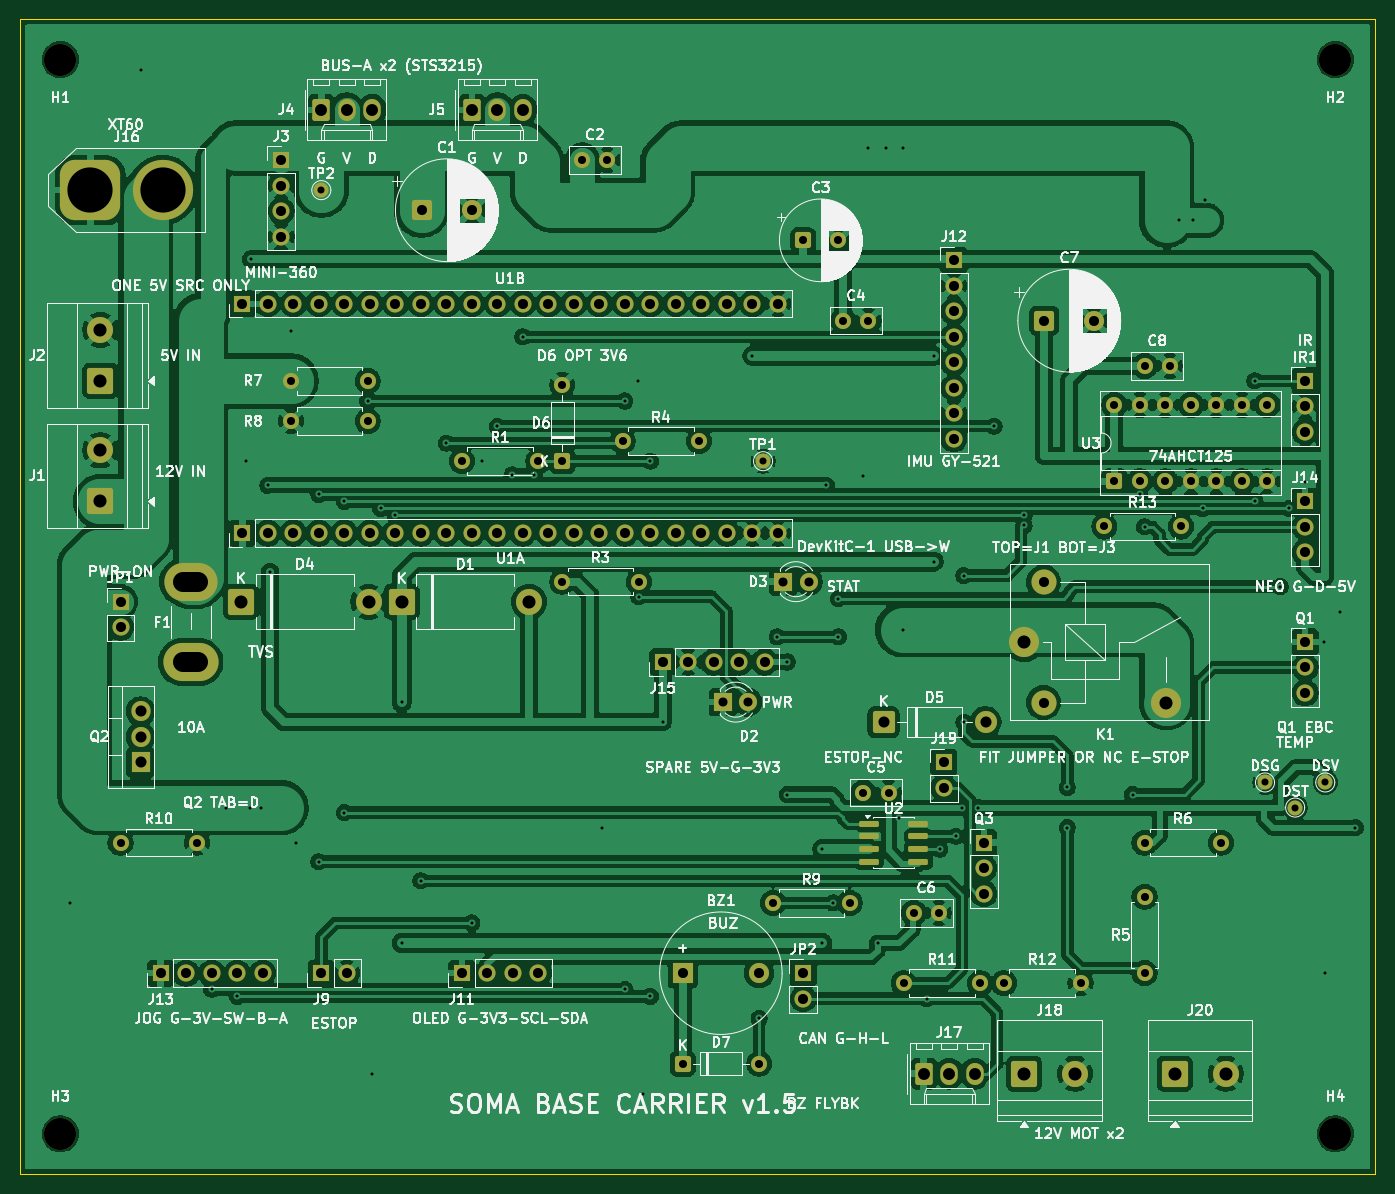
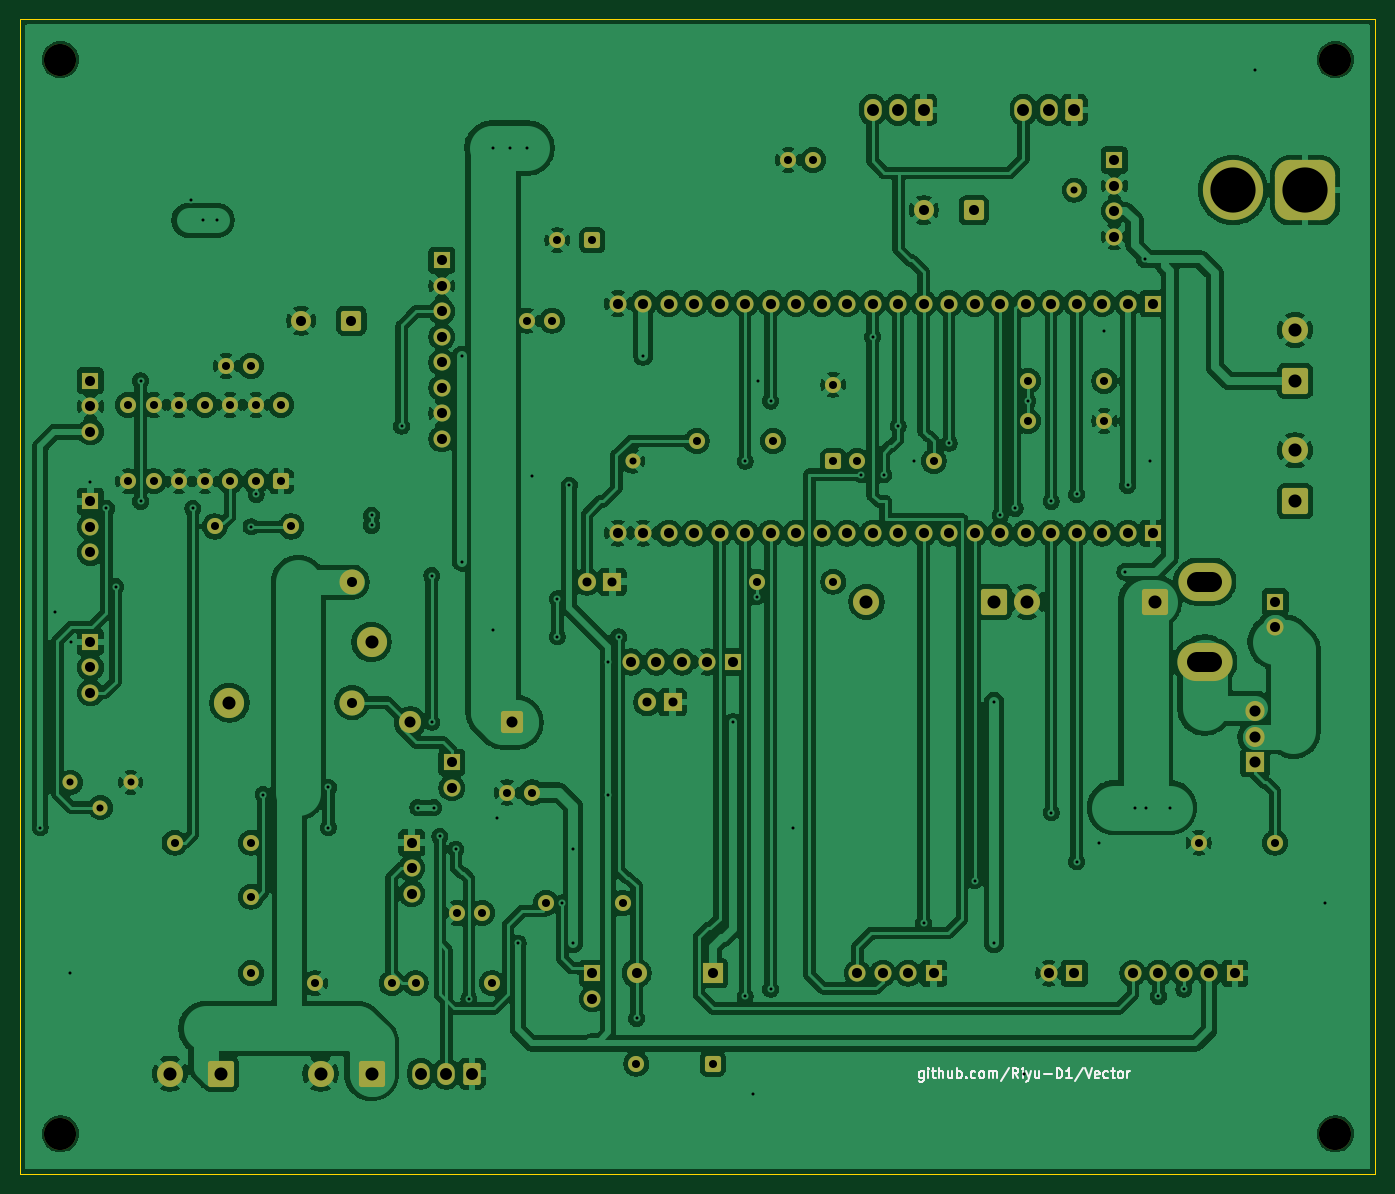
Circuit board: 10 layer files. Board 135.0 x 115.0 mm.
- bottom_copper: soma-carrier-v15-B_Cu.gbl (396847 bytes)
- bottom_mask: soma-carrier-v15-B_Mask.gbs (8473 bytes)
- paste: soma-carrier-v15-B_Paste.gbp (461 bytes)
- bottom_silk: soma-carrier-v15-B_Silkscreen.gbo (10436 bytes)
- outline: soma-carrier-v15-Edge_Cuts.gm1 (570 bytes)
- top_copper: soma-carrier-v15-F_Cu.gtl (373605 bytes)
- top_mask: soma-carrier-v15-F_Mask.gts (8792 bytes)
- paste: soma-carrier-v15-F_Paste.gtp (1325 bytes)
- top_silk: soma-carrier-v15-F_Silkscreen.gto (233374 bytes)
- drill: soma-carrier-v15.drl (4616 bytes)

=== bottom_copper: soma-carrier-v15-B_Cu.gbl (396847 bytes, source omitted) ===
=== bottom_mask: soma-carrier-v15-B_Mask.gbs (8473 bytes, source omitted) ===
=== paste: soma-carrier-v15-B_Paste.gbp ===
%TF.GenerationSoftware,KiCad,Pcbnew,10.0.4*%
%TF.CreationDate,2026-11-04T22:00:42+00:00*%
%TF.ProjectId,soma-carrier-v15,736f6d61-2d63-4617-9272-6965722d7631,rev?*%
%TF.SameCoordinates,Original*%
%TF.FileFunction,Paste,Bot*%
%TF.FilePolarity,Positive*%
%FSLAX46Y46*%
G04 Gerber Fmt 4.6, Leading zero omitted, Abs format (unit mm)*
G04 Created by KiCad (PCBNEW 10.0.4) date 2026-11-04 22:00:42*
%MOMM*%
%LPD*%
G01*
G04 APERTURE LIST*
G04 APERTURE END LIST*
M02*

=== bottom_silk: soma-carrier-v15-B_Silkscreen.gbo (10436 bytes, source omitted) ===
=== outline: soma-carrier-v15-Edge_Cuts.gm1 ===
%TF.GenerationSoftware,KiCad,Pcbnew,10.0.4*%
%TF.CreationDate,2026-11-04T22:00:42+00:00*%
%TF.ProjectId,soma-carrier-v15,736f6d61-2d63-4617-9272-6965722d7631,rev?*%
%TF.SameCoordinates,Original*%
%TF.FileFunction,Profile,NP*%
%FSLAX46Y46*%
G04 Gerber Fmt 4.6, Leading zero omitted, Abs format (unit mm)*
G04 Created by KiCad (PCBNEW 10.0.4) date 2026-11-04 22:00:42*
%MOMM*%
%LPD*%
G01*
G04 APERTURE LIST*
%TA.AperFunction,Profile*%
%ADD10C,0.100000*%
%TD*%
G04 APERTURE END LIST*
D10*
X0Y0D02*
X135000000Y0D01*
X135000000Y-115000000D01*
X0Y-115000000D01*
X0Y0D01*
M02*

=== top_copper: soma-carrier-v15-F_Cu.gtl (373605 bytes, source omitted) ===
=== top_mask: soma-carrier-v15-F_Mask.gts (8792 bytes, source omitted) ===
=== paste: soma-carrier-v15-F_Paste.gtp (1325 bytes, source withheld) ===
=== top_silk: soma-carrier-v15-F_Silkscreen.gto (233374 bytes, source omitted) ===
=== drill: soma-carrier-v15.drl ===
M48
; DRILL file KiCad 10.0.4 date 2026-11-04T22:00:43
; FORMAT={-:-/ absolute / metric / decimal}
; #@! TF.CreationDate,2026-11-04T22:00:43+00:00
; #@! TF.GenerationSoftware,Kicad,Pcbnew,10.0.4
; #@! TF.FileFunction,MixedPlating,1,2
FMAT,2
METRIC
; #@! TA.AperFunction,Plated,PTH,ViaDrill
T1C0.300
; #@! TA.AperFunction,Plated,PTH,ComponentDrill
T2C0.700
; #@! TA.AperFunction,Plated,PTH,ComponentDrill
T3C0.800
; #@! TA.AperFunction,Plated,PTH,ComponentDrill
T4C0.900
; #@! TA.AperFunction,Plated,PTH,ComponentDrill
T5C1.000
; #@! TA.AperFunction,Plated,PTH,ComponentDrill
T6C1.100
; #@! TA.AperFunction,Plated,PTH,ComponentDrill
T7C1.190
; #@! TA.AperFunction,Plated,PTH,ComponentDrill
T8C1.300
; #@! TA.AperFunction,Plated,PTH,ComponentDrill
T9C2.000
; #@! TA.AperFunction,Plated,PTH,ComponentDrill
T10C4.500
; #@! TA.AperFunction,NonPlated,NPTH,ComponentDrill
T11C3.200
%
G90
G05
T1
X5.0Y-88.0
X12.0Y-5.0
X19.08Y-96.6
X20.5Y-78.5
X21.62Y-97.3
X22.5Y-44.0
X22.9Y-78.5
X23.0Y-23.9
X24.0Y-78.5
X24.68Y-46.4
X24.9Y-55.0
X27.0Y-31.0
X27.5Y-82.0
X29.76Y-47.3
X29.76Y-83.9
X32.3Y-48.0
X32.3Y-79.0
X34.62Y-38.0
X35.0Y-105.0
X35.9Y-48.7
X37.38Y-49.4
X38.0Y-68.0
X38.0Y-92.0
X39.92Y-85.8
X42.46Y-42.2
X45.0Y-90.0
X46.0Y-44.0
X47.54Y-40.51
X49.0Y-45.35
X50.08Y-31.62
X51.2Y-45.35
X58.0Y-80.5
X60.24Y-38.0
X60.24Y-96.6
X61.5Y-36.0
X61.62Y-57.5
X62.0Y-107.0
X62.78Y-44.0
X62.78Y-97.3
X64.0Y-70.0
X72.94Y-33.5
X73.6Y-99.5
X75.4Y-61.5
X76.4Y-64.0
X76.4Y-77.2
X79.9Y-82.64
X79.9Y-92.0
X80.3Y-46.4
X81.0Y-88.0
X81.5Y-57.7
X81.5Y-61.5
X84.0Y-45.5
X84.5Y-12.8
X85.4Y-92.0
X86.2Y-12.8
X87.5Y-79.5
X87.9Y-12.8
X87.9Y-60.8
X90.3Y-97.54
X91.0Y-33.5
X91.0Y-54.0
X91.6Y-82.64
X93.2Y-81.36
X93.8Y-78.5
X94.0Y-55.4
X94.0Y-70.0
X95.4Y-78.5
X97.0Y-40.51
X100.0Y-49.4
X100.0Y-50.4
X104.3Y-76.5
X104.3Y-80.5
X110.8Y-77.2
X111.5Y-47.3
X112.0Y-50.54
X115.4Y-20.0
X116.8Y-20.0
X117.8Y-48.7
X118.0Y-18.0
X123.0Y-36.0
X123.0Y-48.0
X125.5Y-56.5
X126.4Y-48.7
X128.0Y-46.1
X129.9Y-62.0
X130.0Y-95.0
X131.5Y-59.0
X133.0Y-80.5
T2
X30.0Y-17.0
X74.0Y-44.0
X124.0Y-76.0
X127.0Y-78.5
X130.0Y-76.0
T3
X10.0Y-82.0
X17.62Y-82.0
X27.0Y-36.0
X27.0Y-40.0
X34.62Y-36.0
X34.62Y-40.0
X44.0Y-44.0
X51.62Y-44.0
X54.0Y-36.38
X54.0Y-44.0
X54.0Y-56.0
X56.0Y-14.0
X58.5Y-14.0
X60.0Y-42.0
X61.62Y-56.0
X66.0Y-104.0
X67.62Y-42.0
X73.62Y-104.0
X75.0Y-88.0
X78.0Y-22.0
X81.5Y-22.0
X82.0Y-30.0
X82.62Y-88.0
X84.0Y-77.0
X84.5Y-30.0
X86.5Y-77.0
X88.0Y-96.0
X89.0Y-89.0
X91.5Y-89.0
X95.62Y-96.0
X98.0Y-96.0
X105.62Y-96.0
X108.0Y-50.5
X109.0Y-38.38
X109.0Y-46.0
X111.54Y-38.38
X111.54Y-46.0
X112.0Y-34.5
X112.0Y-82.0
X112.0Y-87.38
X112.0Y-95.0
X114.08Y-38.38
X114.08Y-46.0
X114.5Y-34.5
X115.62Y-50.5
X116.62Y-38.38
X116.62Y-46.0
X119.16Y-38.38
X119.16Y-46.0
X119.62Y-82.0
X121.7Y-38.38
X121.7Y-46.0
X124.24Y-38.38
X124.24Y-46.0
T4
X70.0Y-68.0
X72.54Y-68.0
X76.0Y-56.0
X78.54Y-56.0
T5
X10.0Y-58.0
X10.0Y-60.54
X14.0Y-95.0
X16.54Y-95.0
X19.08Y-95.0
X21.62Y-95.0
X22.14Y-28.3
X22.14Y-51.16
X24.16Y-95.0
X24.68Y-28.3
X24.68Y-51.16
X26.0Y-14.0
X26.0Y-16.54
X26.0Y-19.08
X26.0Y-21.62
X27.22Y-28.3
X27.22Y-51.16
X29.76Y-28.3
X29.76Y-51.16
X30.0Y-95.0
X32.3Y-28.3
X32.3Y-51.16
X32.54Y-95.0
X34.84Y-28.3
X34.84Y-51.16
X37.38Y-28.3
X37.38Y-51.16
X39.92Y-28.3
X39.92Y-51.16
X40.0Y-19.0
X42.46Y-28.3
X42.46Y-51.16
X44.0Y-95.0
X45.0Y-19.0
X45.0Y-28.3
X45.0Y-51.16
X46.54Y-95.0
X47.54Y-28.3
X47.54Y-51.16
X49.08Y-95.0
X50.08Y-28.3
X50.08Y-51.16
X51.62Y-95.0
X52.62Y-28.3
X52.62Y-51.16
X55.16Y-28.3
X55.16Y-51.16
X57.7Y-28.3
X57.7Y-51.16
X60.24Y-28.3
X60.24Y-51.16
X62.78Y-28.3
X62.78Y-51.16
X64.0Y-64.0
X65.32Y-28.3
X65.32Y-51.16
X66.0Y-95.0
X66.54Y-64.0
X67.86Y-28.3
X67.86Y-51.16
X69.08Y-64.0
X70.4Y-28.3
X70.4Y-51.16
X71.62Y-64.0
X72.94Y-28.3
X72.94Y-51.16
X73.6Y-95.0
X74.16Y-64.0
X75.48Y-28.3
X75.48Y-51.16
X78.0Y-95.0
X78.0Y-97.54
X92.0Y-74.0
X92.0Y-76.54
X93.0Y-24.0
X93.0Y-26.54
X93.0Y-29.08
X93.0Y-31.62
X93.0Y-34.16
X93.0Y-36.7
X93.0Y-39.24
X93.0Y-41.78
X96.0Y-82.0
X96.0Y-84.54
X96.0Y-87.08
X101.95Y-56.05
X101.95Y-68.05
X102.0Y-30.0
X107.0Y-30.0
X128.0Y-36.0
X128.0Y-38.54
X128.0Y-41.08
X128.0Y-48.0
X128.0Y-50.54
X128.0Y-53.08
X128.0Y-62.0
X128.0Y-64.54
X128.0Y-67.08
T6
X12.0Y-68.92
X12.0Y-71.46
X12.0Y-74.0
X86.0Y-70.0
X96.16Y-70.0
T7
X30.0Y-9.0
X32.54Y-9.0
X35.08Y-9.0
X45.0Y-9.0
X47.54Y-9.0
X50.08Y-9.0
X90.0Y-105.0
X92.54Y-105.0
X95.08Y-105.0
T8
X8.0Y-30.92
X8.0Y-36.0
X8.0Y-42.92
X8.0Y-48.0
X22.0Y-58.0
X34.7Y-58.0
X38.0Y-58.0
X50.7Y-58.0
X100.0Y-62.0
X100.0Y-105.0
X105.08Y-105.0
X114.15Y-68.05
X115.0Y-105.0
X120.08Y-105.0
T10
X7.0Y-17.0
X14.2Y-17.0
T11
X4.0Y-4.0
X4.0Y-111.0
X131.0Y-4.0
X131.0Y-111.0
T9
X16.25Y-56.0G85X17.75Y-56.0
G05
X16.25Y-64.0G85X17.75Y-64.0
G05
M30
